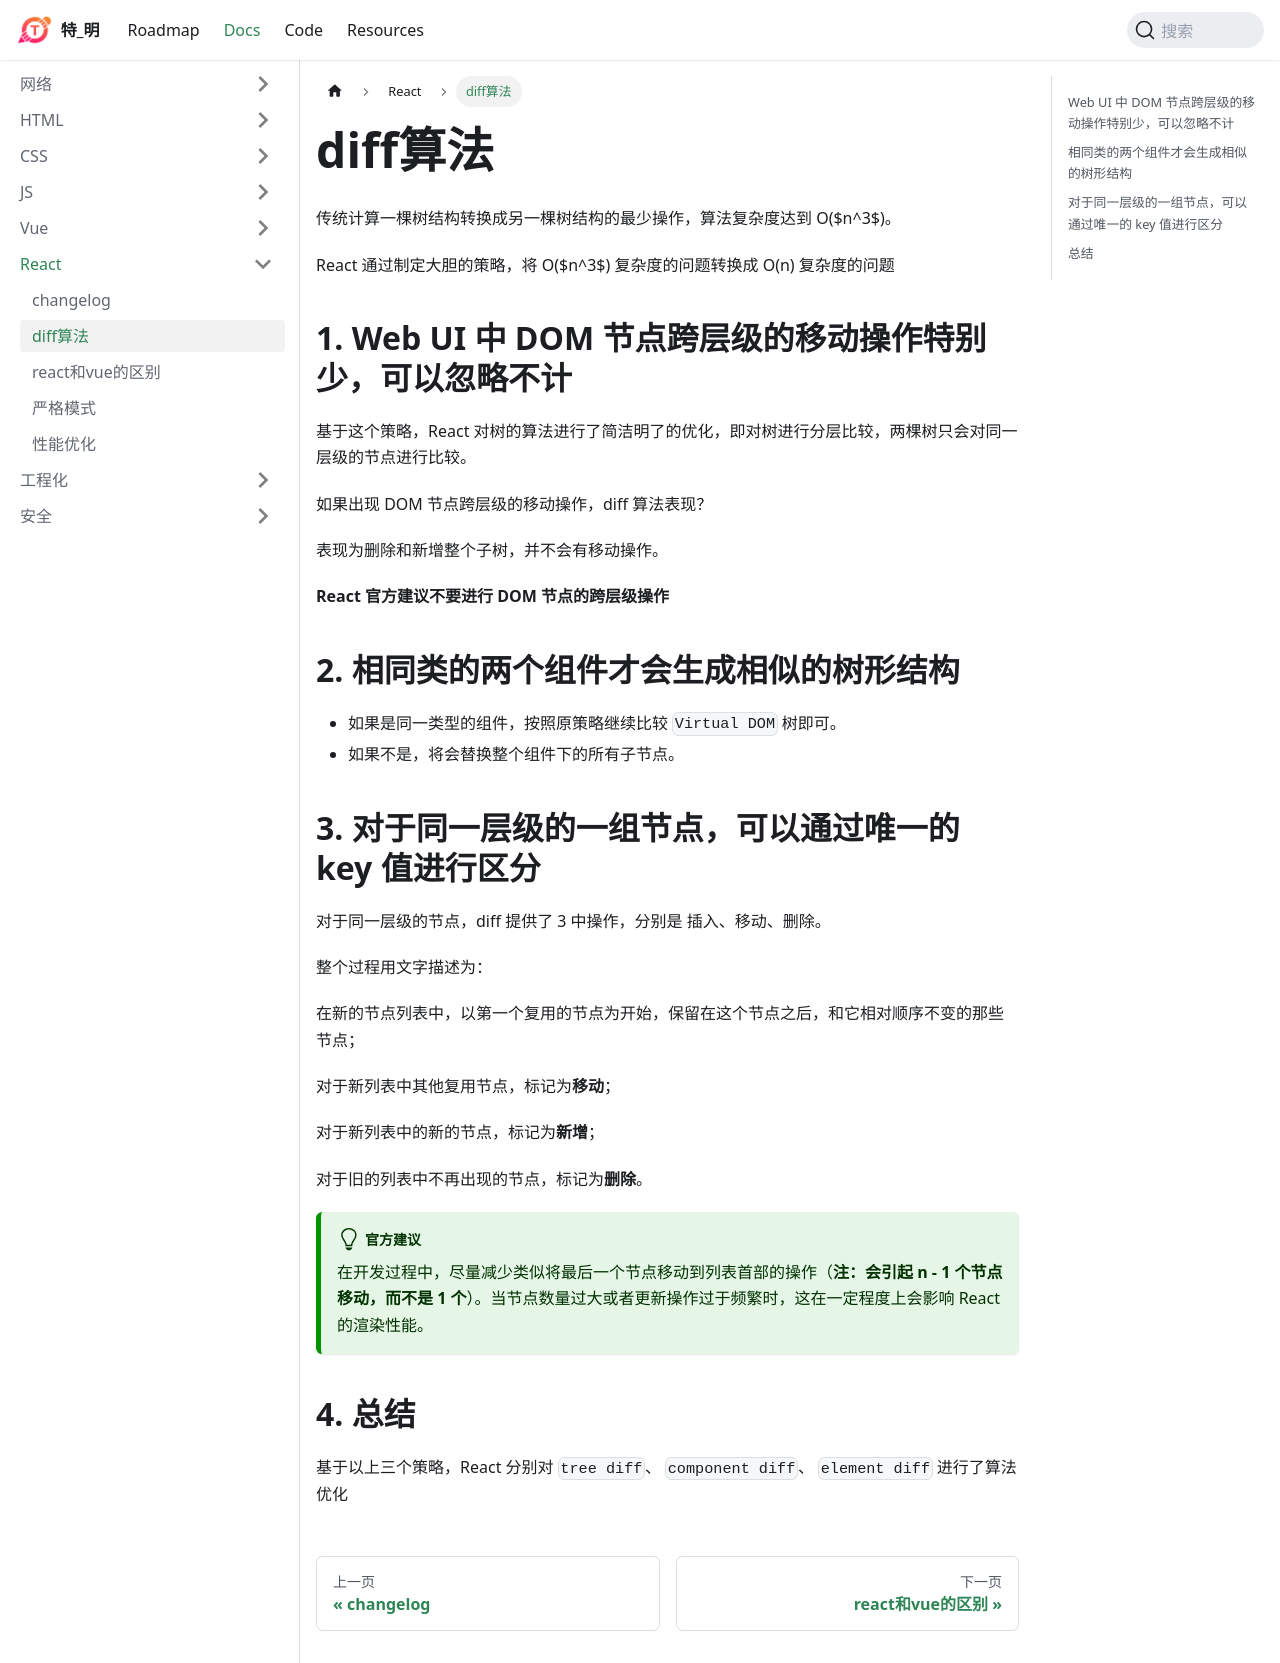

repository: huteming/huteming.github.io · page: docs/react/diff算法.html · generator: docusaurus

传统计算一棵树结构转换成另一棵树结构的最少操作，算法复杂度达到 O($n^3$)。

React 通过制定大胆的策略，将 O($n^3$) 复杂度的问题转换成 O(n) 复杂度的问题

## Web UI 中 DOM 节点跨层级的移动操作特别少，可以忽略不计

基于这个策略，React 对树的算法进行了简洁明了的优化，即对树进行分层比较，两棵树只会对同一层级的节点进行比较。

如果出现 DOM 节点跨层级的移动操作，diff 算法表现？

表现为删除和新增整个子树，并不会有移动操作。

**React 官方建议不要进行 DOM 节点的跨层级操作**

## 相同类的两个组件才会生成相似的树形结构

- 如果是同一类型的组件，按照原策略继续比较 `Virtual DOM` 树即可。
- 如果不是，将会替换整个组件下的所有子节点。

## 对于同一层级的一组节点，可以通过唯一的 key 值进行区分

对于同一层级的节点，diff 提供了 3 中操作，分别是 插入、移动、删除。

整个过程用文字描述为：

在新的节点列表中，以第一个复用的节点为开始，保留在这个节点之后，和它相对顺序不变的那些节点；

对于新列表中其他复用节点，标记为**移动**；

对于新列表中的新的节点，标记为**新增**；

对于旧的列表中不再出现的节点，标记为**删除**。

:::tip 官方建议

在开发过程中，尽量减少类似将最后一个节点移动到列表首部的操作（**注：会引起 n - 1 个节点移动，而不是 1 个**）。当节点数量过大或者更新操作过于频繁时，这在一定程度上会影响 React 的渲染性能。

:::

## 总结

基于以上三个策略，React 分别对 `tree diff`、 `component diff`、 `element diff` 进行了算法优化
